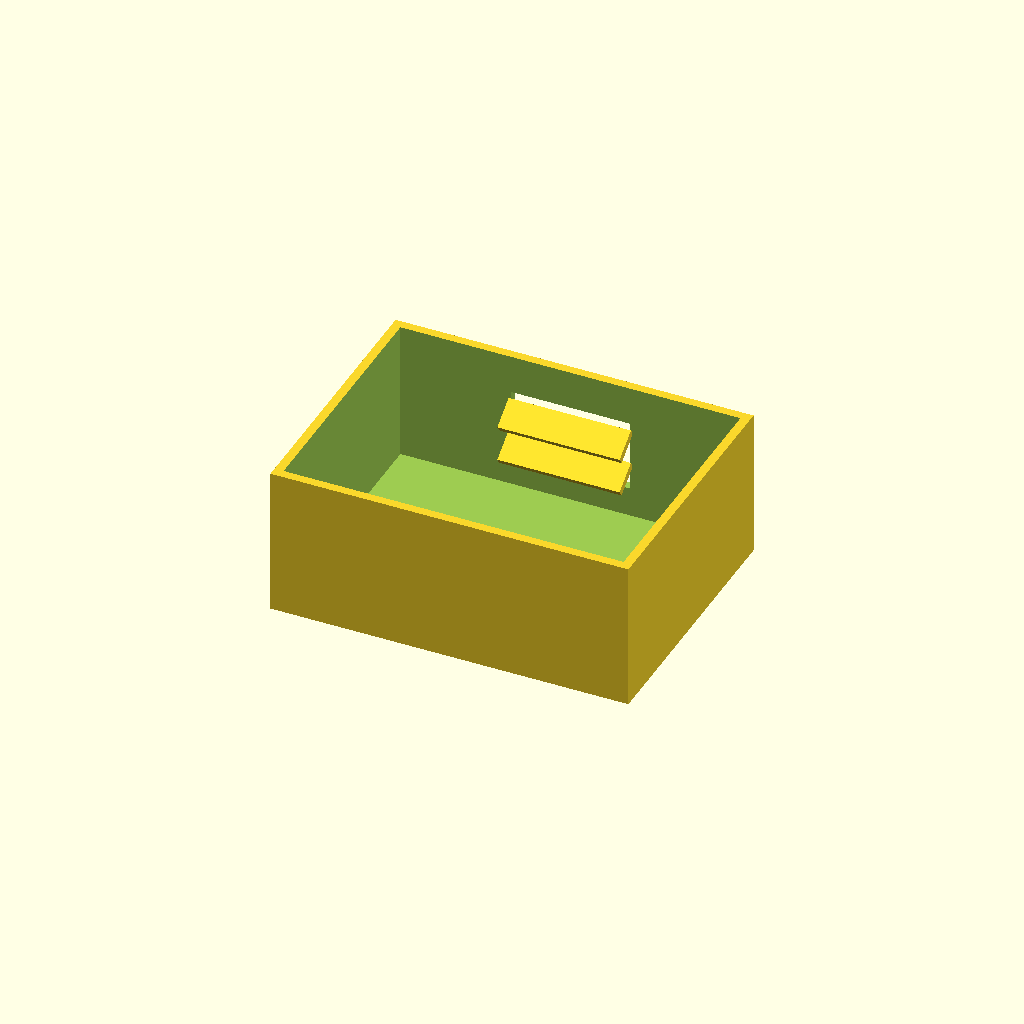
Cell 1 — every parameter at its default value.
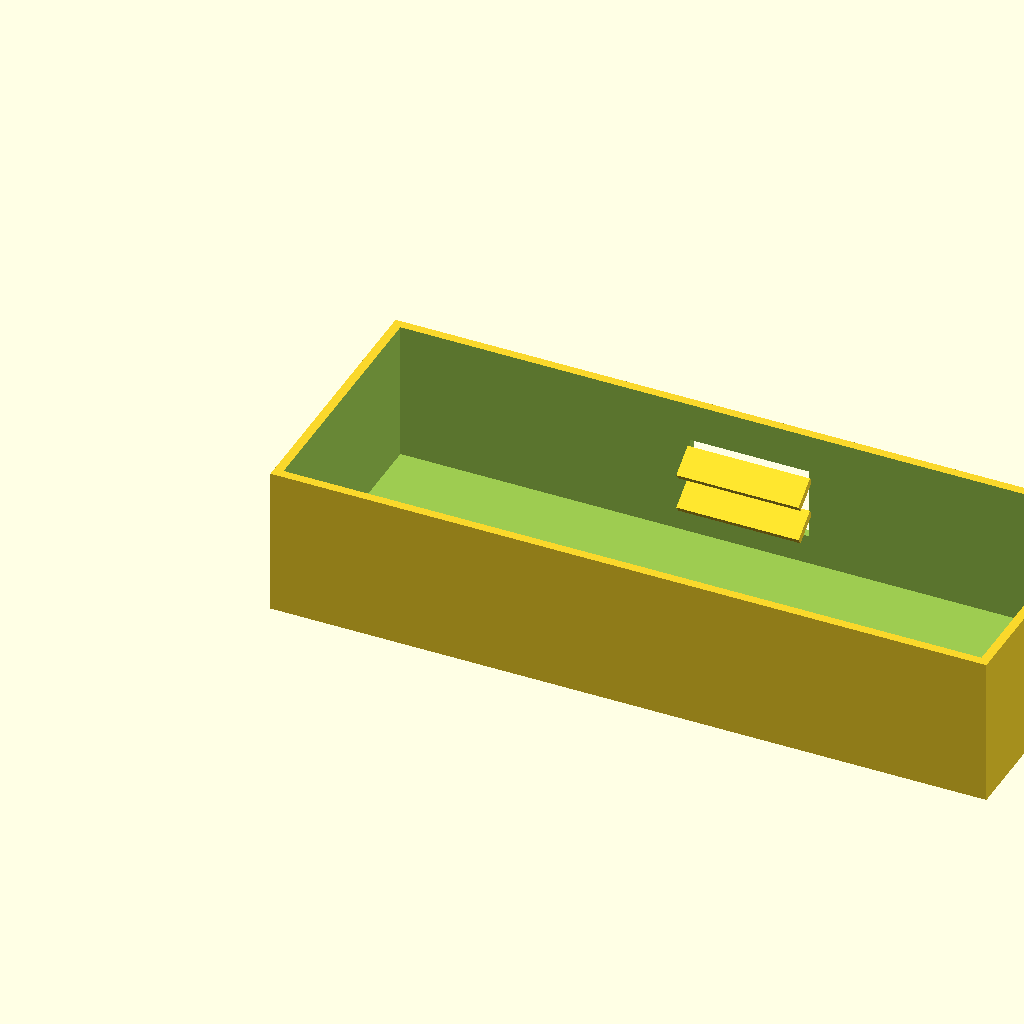
Cell 2: box_l = 240 (everything else at default).
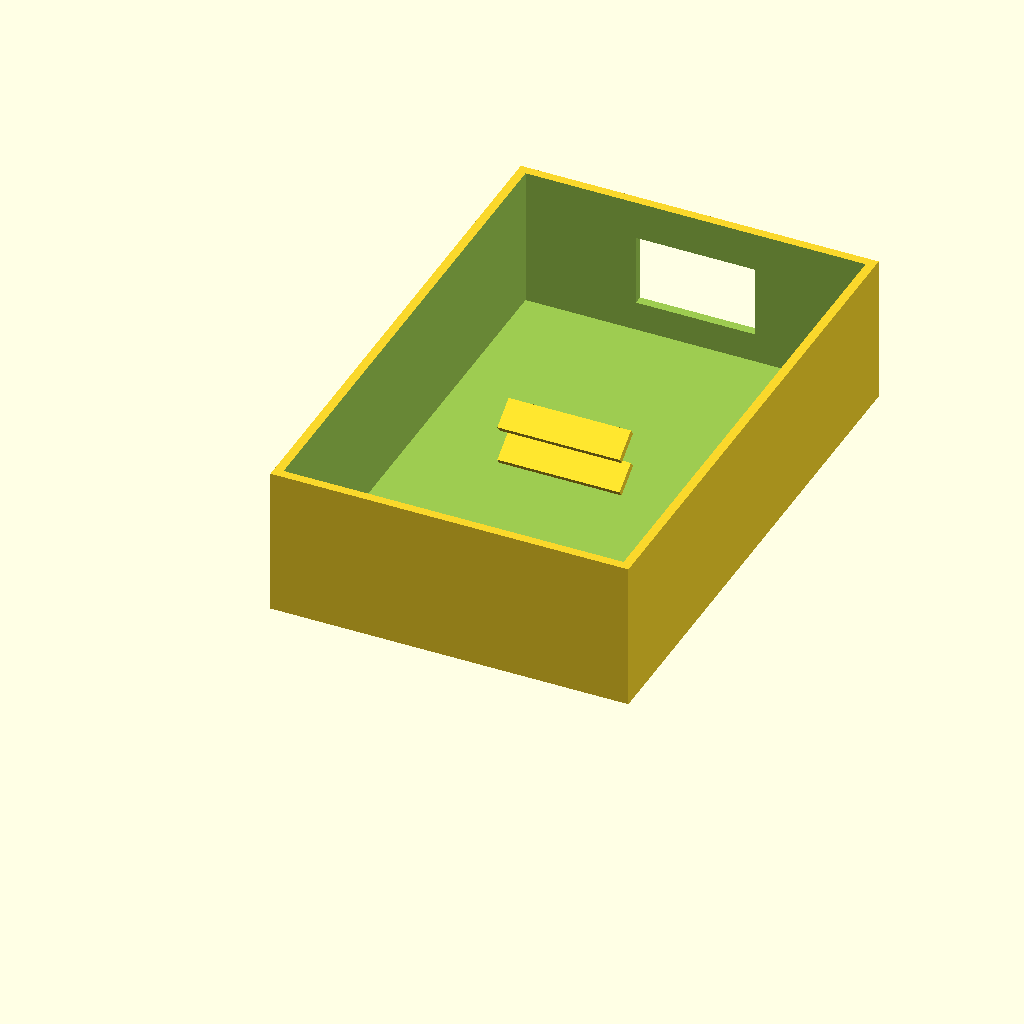
Cell 3: the same model with box_w = 180.
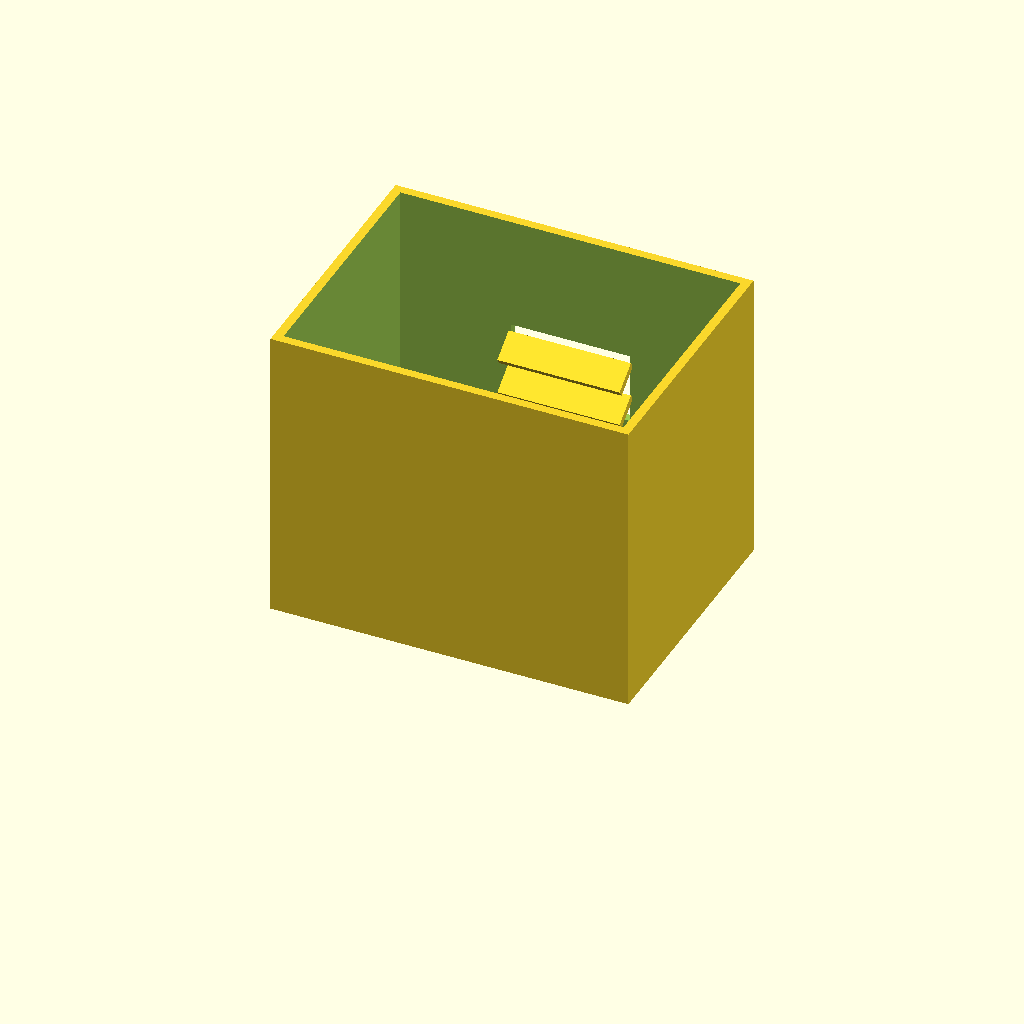
Cell 4: box_h = 100 (everything else at default).
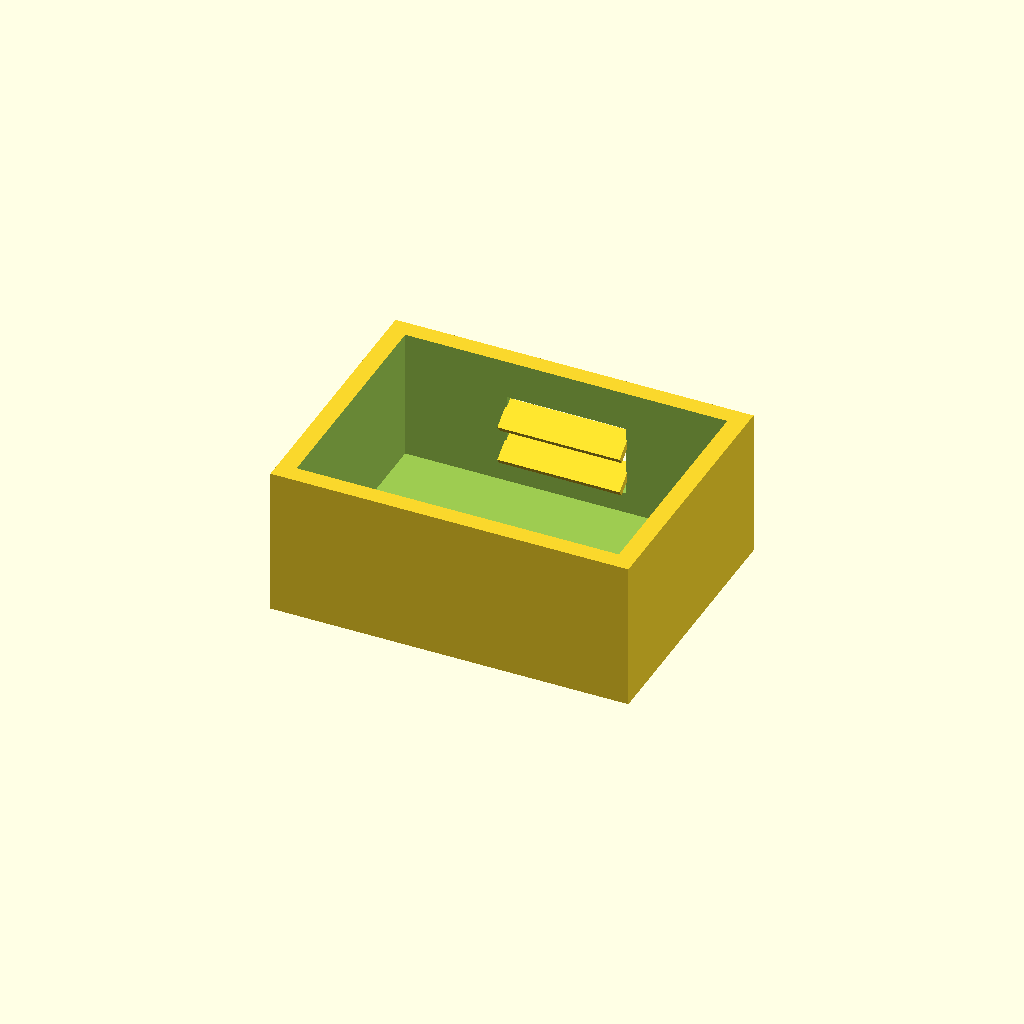
Cell 5: wall_t = 6 (everything else at default).
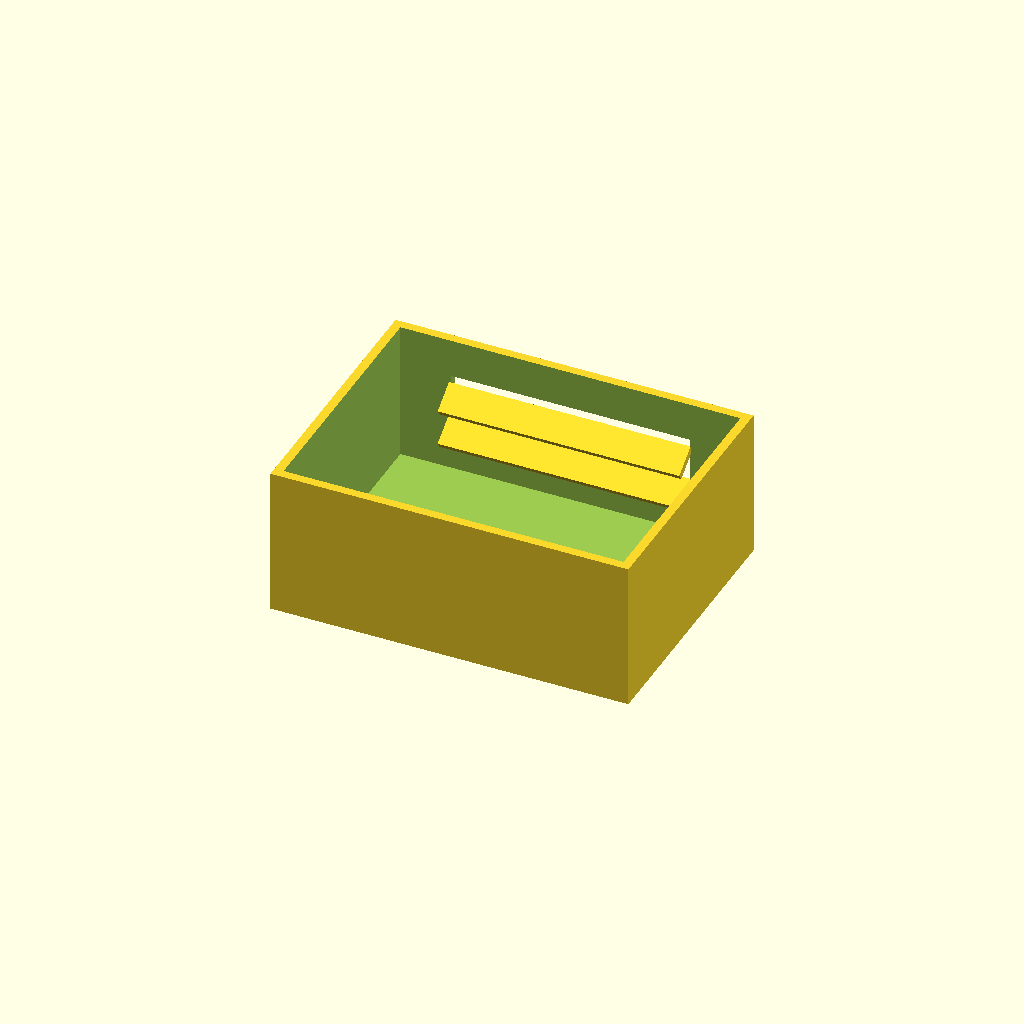
Cell 6: the same model with win_l = 80.
All cells are drawn from one camera (rotation 55°, 0°, 25°, orthographic, colour scheme Cornfield), so only the parameter changes between them.
Source of the model, optional_data/data/solid2/ventbox/part_0220.scad:
$fn = 32;

// ----------------------------------------------------------------------
// Vent box: louvers enclosure
// ----------------------------------------------------------------------

// --- parameters (mm) ---
box_l = 120;              // box length, X
box_w = 90;               // box width, Y
box_h = 50;               // box height, Z
wall_t = 3;               // shell wall thickness
win_l = 40;               // vent window width, X
win_h = 24;               // vent window height, Z
slat_t = 2.5;             // louver slat thickness
slat_d = 10;              // louver slat depth
slat_a = 35;              // louver slat angle, degrees
slat_pitch = 12;          // louver pitch
slat_yc = 83.19;          // slat centreline Y

win_z0 = (box_h - win_h) / 2;  // window lower edge Z
n_slats = 2;  // louver count
slat_z0 = win_z0 + (win_h - (n_slats - 1) * slat_pitch) / 2;

difference() {
  union() {
    difference() {
      cube([box_l, box_w, box_h]);
  translate([wall_t, wall_t, wall_t])
    cube([box_l - 2 * wall_t, box_w - 2 * wall_t, box_h]);
  translate([(box_l - win_l) / 2, box_w - wall_t - 1, win_z0])
    cube([win_l, wall_t + 2, win_h]);
    }
    for (i = [0 : n_slats - 1])
      translate([box_l / 2, slat_yc, slat_z0 + i * slat_pitch])
        rotate([slat_a, 0, 0])
          cube([win_l + 1, slat_d, slat_t], center = true);
  }
}
Customizer parameters (derived from the source; name, type, default, range or options):
box_l: number, default 120
box_w: number, default 90
box_h: number, default 50
wall_t: number, default 3
win_l: number, default 40
win_h: number, default 24
slat_t: number, default 2.5
slat_d: number, default 10
slat_a: number, default 35
slat_pitch: number, default 12
slat_yc: number, default 83.19
n_slats: number, default 2
